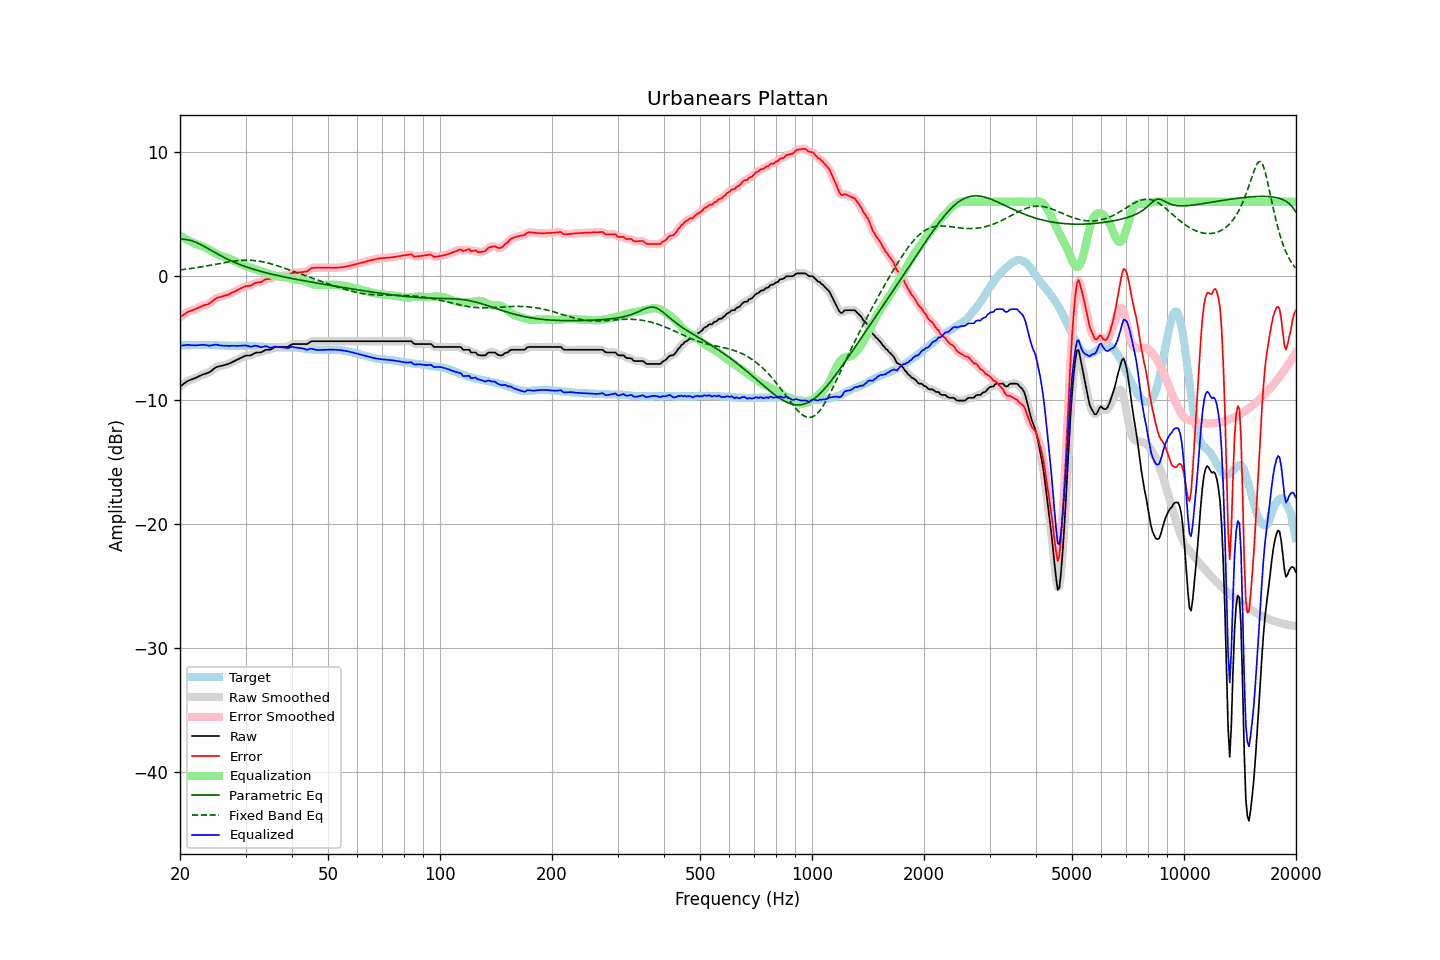

The table this chart was drawn from, first rows:
frequency, raw, error, smoothed, error_smoothed, equalization, parametric_eq, fixed_band_eq, equalized_raw, equalized_smoothed, target
20.00, -8.88, -3.31, -8.89, -3.32, 3.29, 2.99, 0.51, -5.59, -5.60, -5.57
20.20, -8.79, -3.22, -8.79, -3.22, 3.21, 2.99, 0.53, -5.59, -5.58, -5.57
20.40, -8.69, -3.12, -8.69, -3.12, 3.12, 2.99, 0.54, -5.57, -5.57, -5.57
20.61, -8.61, -3.04, -8.60, -3.03, 3.05, 2.98, 0.56, -5.56, -5.55, -5.56
20.81, -8.50, -2.94, -8.51, -2.94, 2.97, 2.96, 0.58, -5.53, -5.54, -5.56
21.02, -8.42, -2.86, -8.43, -2.87, 2.90, 2.94, 0.60, -5.53, -5.53, -5.56
21.23, -8.37, -2.81, -8.37, -2.81, 2.83, 2.91, 0.61, -5.54, -5.54, -5.56
21.44, -8.32, -2.77, -8.32, -2.77, 2.77, 2.87, 0.63, -5.56, -5.56, -5.55
21.66, -8.27, -2.72, -8.28, -2.72, 2.71, 2.83, 0.65, -5.56, -5.57, -5.55
21.87, -8.23, -2.68, -8.23, -2.67, 2.66, 2.78, 0.67, -5.57, -5.57, -5.55
22.09, -8.17, -2.62, -8.17, -2.62, 2.61, 2.73, 0.69, -5.57, -5.57, -5.55
22.31, -8.11, -2.57, -8.12, -2.57, 2.56, 2.68, 0.71, -5.56, -5.56, -5.55
22.54, -8.05, -2.50, -8.05, -2.50, 2.51, 2.61, 0.73, -5.55, -5.54, -5.56
22.76, -7.99, -2.45, -7.99, -2.44, 2.46, 2.55, 0.75, -5.54, -5.53, -5.55
22.99, -7.92, -2.38, -7.93, -2.39, 2.41, 2.48, 0.78, -5.52, -5.52, -5.55
23.22, -7.88, -2.34, -7.88, -2.34, 2.36, 2.41, 0.80, -5.53, -5.53, -5.55
23.45, -7.84, -2.30, -7.84, -2.30, 2.30, 2.34, 0.82, -5.55, -5.55, -5.55
23.69, -7.80, -2.26, -7.80, -2.26, 2.23, 2.27, 0.85, -5.57, -5.57, -5.55
23.92, -7.75, -2.22, -7.75, -2.20, 2.16, 2.19, 0.87, -5.59, -5.58, -5.54
24.16, -7.67, -2.13, -7.67, -2.13, 2.09, 2.12, 0.89, -5.58, -5.58, -5.55
24.40, -7.57, -2.02, -7.57, -2.03, 2.01, 2.05, 0.92, -5.56, -5.56, -5.55
24.65, -7.47, -1.93, -7.47, -1.92, 1.93, 1.97, 0.94, -5.54, -5.53, -5.55
24.89, -7.36, -1.80, -7.38, -1.82, 1.86, 1.90, 0.97, -5.50, -5.52, -5.56
25.14, -7.30, -1.74, -7.31, -1.75, 1.79, 1.83, 0.99, -5.52, -5.52, -5.56
25.39, -7.27, -1.70, -7.27, -1.70, 1.72, 1.75, 1.02, -5.55, -5.54, -5.57
25.65, -7.24, -1.67, -7.24, -1.67, 1.67, 1.68, 1.04, -5.57, -5.57, -5.57
25.91, -7.21, -1.63, -7.21, -1.64, 1.62, 1.62, 1.07, -5.59, -5.59, -5.58
26.16, -7.18, -1.60, -7.18, -1.60, 1.59, 1.55, 1.09, -5.60, -5.59, -5.58
26.43, -7.14, -1.55, -7.15, -1.56, 1.55, 1.48, 1.11, -5.60, -5.60, -5.59
26.69, -7.10, -1.51, -7.11, -1.52, 1.51, 1.42, 1.13, -5.60, -5.60, -5.59
26.96, -7.07, -1.48, -7.06, -1.47, 1.46, 1.35, 1.16, -5.61, -5.61, -5.59
27.23, -7.01, -1.42, -7.01, -1.41, 1.41, 1.29, 1.18, -5.61, -5.60, -5.59
27.50, -6.94, -1.34, -6.95, -1.35, 1.35, 1.23, 1.20, -5.60, -5.60, -5.61
27.77, -6.88, -1.28, -6.88, -1.28, 1.29, 1.18, 1.22, -5.60, -5.60, -5.61
28.05, -6.82, -1.23, -6.82, -1.22, 1.22, 1.12, 1.23, -5.60, -5.60, -5.60
28.33, -6.75, -1.16, -6.76, -1.16, 1.15, 1.07, 1.25, -5.60, -5.60, -5.60
28.62, -6.69, -1.10, -6.69, -1.09, 1.09, 1.01, 1.26, -5.61, -5.61, -5.60
28.90, -6.62, -1.02, -6.63, -1.03, 1.02, 0.96, 1.27, -5.60, -5.61, -5.60
29.19, -6.56, -0.96, -6.56, -0.96, 0.96, 0.91, 1.28, -5.60, -5.60, -5.60
29.48, -6.50, -0.90, -6.50, -0.90, 0.91, 0.86, 1.29, -5.59, -5.58, -5.60
29.78, -6.44, -0.84, -6.44, -0.84, 0.87, 0.81, 1.30, -5.58, -5.58, -5.60
30.08, -6.39, -0.78, -6.41, -0.80, 0.82, 0.77, 1.30, -5.57, -5.58, -5.61
30.38, -6.38, -0.77, -6.39, -0.78, 0.78, 0.72, 1.30, -5.61, -5.61, -5.61
30.68, -6.38, -0.77, -6.38, -0.76, 0.73, 0.68, 1.30, -5.65, -5.65, -5.62
30.99, -6.37, -0.75, -6.36, -0.73, 0.69, 0.64, 1.29, -5.68, -5.67, -5.63
31.30, -6.30, -0.68, -6.30, -0.67, 0.65, 0.60, 1.28, -5.65, -5.65, -5.63
31.61, -6.23, -0.60, -6.24, -0.60, 0.62, 0.56, 1.27, -5.62, -5.62, -5.64
31.93, -6.16, -0.52, -6.18, -0.53, 0.57, 0.52, 1.26, -5.59, -5.60, -5.64
32.24, -6.14, -0.49, -6.15, -0.50, 0.53, 0.48, 1.24, -5.62, -5.63, -5.65
32.57, -6.14, -0.48, -6.14, -0.48, 0.48, 0.44, 1.22, -5.67, -5.67, -5.66
32.89, -6.14, -0.48, -6.13, -0.46, 0.43, 0.41, 1.20, -5.71, -5.70, -5.66
33.22, -6.09, -0.43, -6.08, -0.41, 0.39, 0.37, 1.18, -5.71, -5.70, -5.67
33.55, -6.02, -0.35, -6.02, -0.34, 0.35, 0.34, 1.15, -5.67, -5.67, -5.68
33.89, -5.94, -0.25, -5.96, -0.28, 0.31, 0.30, 1.12, -5.63, -5.65, -5.69
34.23, -5.92, -0.23, -5.93, -0.24, 0.26, 0.27, 1.09, -5.66, -5.67, -5.69
34.57, -5.92, -0.22, -5.92, -0.22, 0.21, 0.24, 1.06, -5.71, -5.71, -5.70
34.92, -5.92, -0.22, -5.91, -0.20, 0.16, 0.21, 1.02, -5.76, -5.74, -5.70
35.27, -5.86, -0.16, -5.86, -0.15, 0.11, 0.17, 0.99, -5.75, -5.74, -5.71
35.62, -5.78, -0.08, -5.79, -0.08, 0.07, 0.14, 0.95, -5.71, -5.72, -5.71
35.97, -5.71, 0.01, -5.73, -0.01, 0.04, 0.11, 0.91, -5.67, -5.69, -5.72
... 635 more rows
